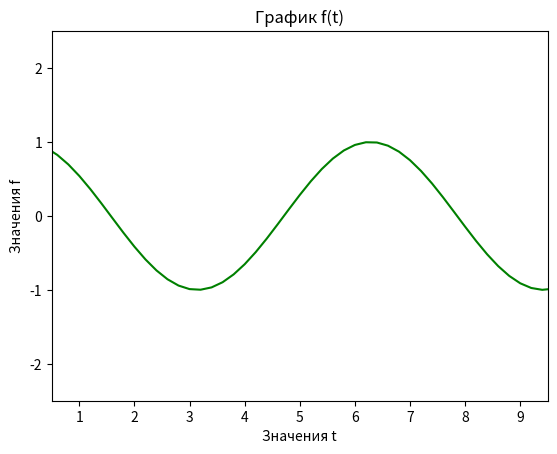

Python code for this plot:
from matplotlib import pyplot as plt
import numpy as np
t = np.linspace(0,10,51)
f = np.cos(t)
plt.plot(t,f, color = 'green')
plt.title('График f(t)')
plt.xlabel('Значения t')
plt.ylabel('Значения f')
plt.axis([0.5,9.5,-2.5,2.5])
plt.show()